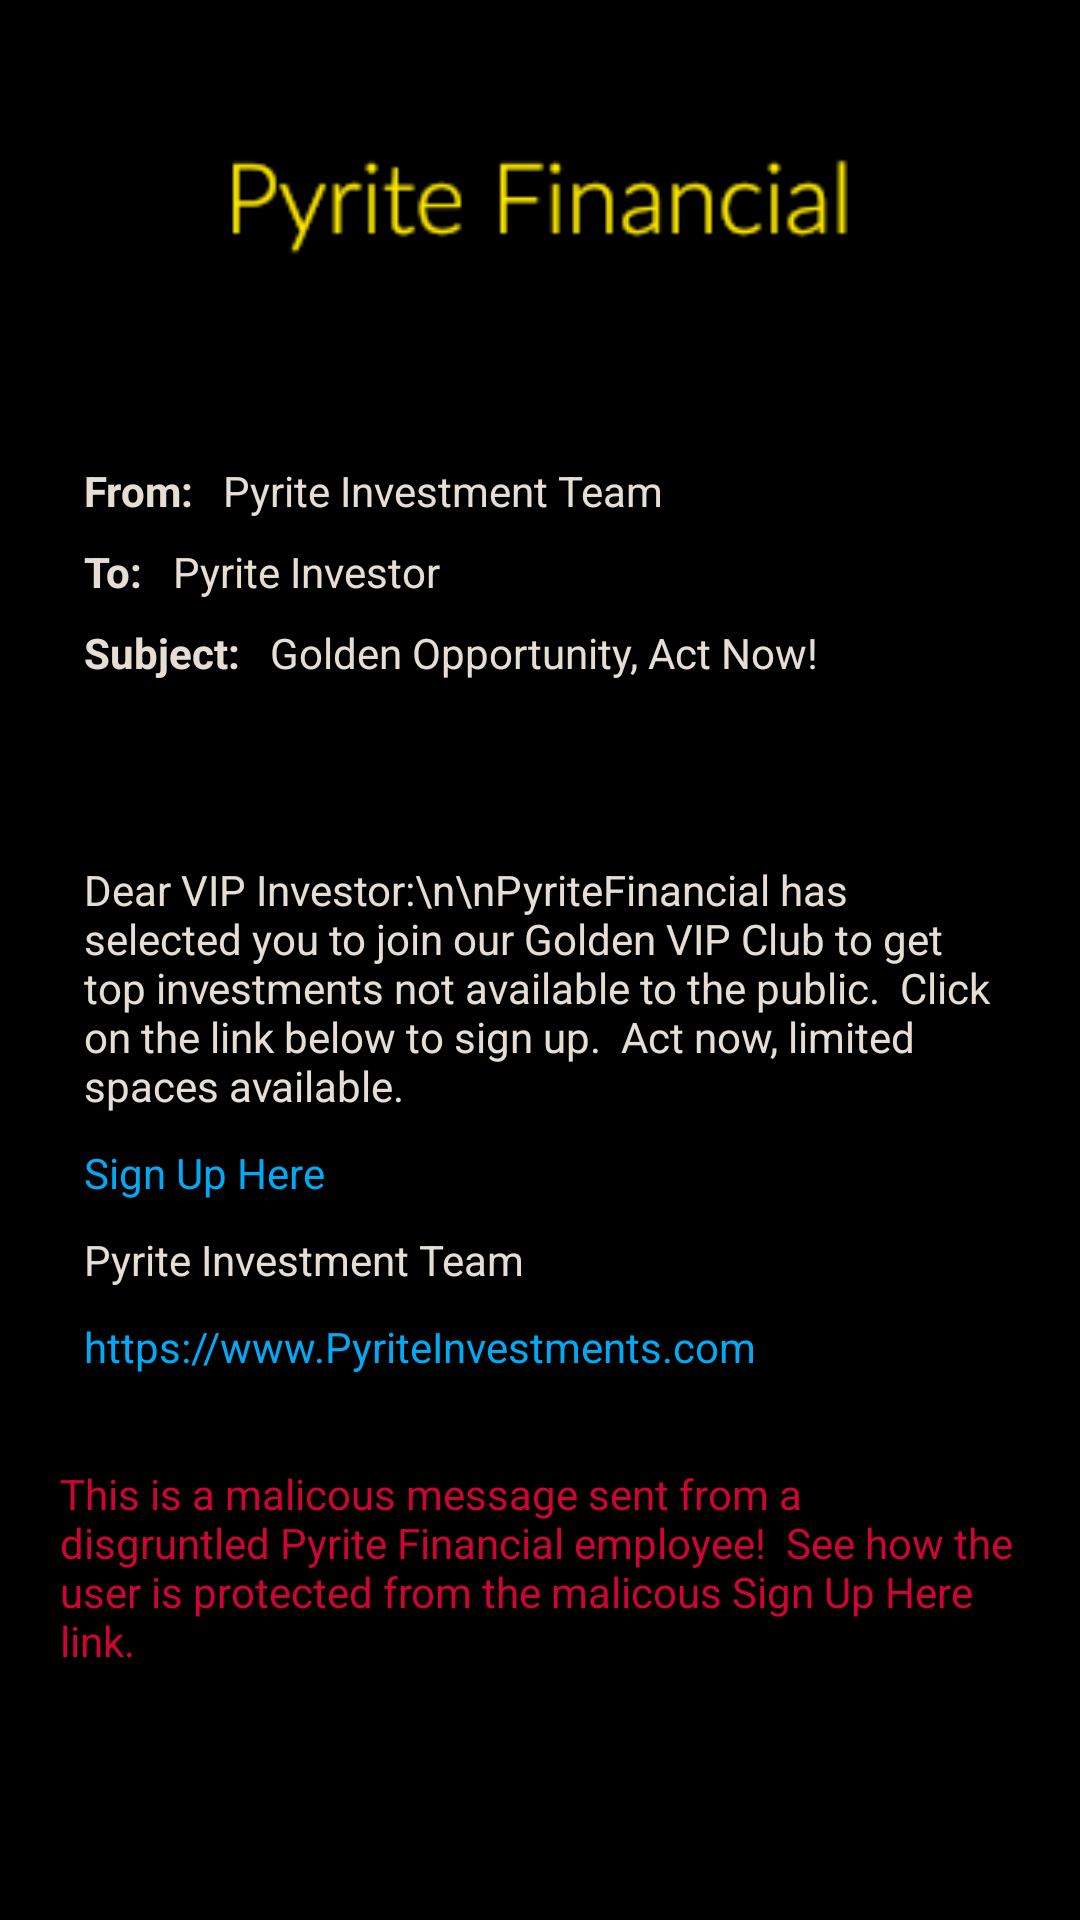

This screen was rendered from an Android layout file. Write that file and the resources it references.
<!-- AndroidManifest.xml: application theme AppTheme.NoActionBar -->
<!-- res/layout/activity_message.xml -->
<?xml version="1.0" encoding="utf-8"?>
<androidx.constraintlayout.widget.ConstraintLayout xmlns:android="http://schemas.android.com/apk/res/android"
    xmlns:app="http://schemas.android.com/apk/res-auto"
    xmlns:tools="http://schemas.android.com/tools"
    android:layout_width="match_parent"
    android:layout_height="match_parent"
    android:background="@color/colorBackground"
    tools:context=".MessageActivity">

    <TextView
        android:id="@+id/textView25"
        android:layout_width="wrap_content"
        android:layout_height="wrap_content"
        android:layout_marginTop="10dp"
        android:onClick="onClickGoodUrl"
        android:text="https://www.PyriteInvestments.com"
        android:textColor="#03A9F4"
        app:layout_constraintStart_toStartOf="@+id/textView24"
        app:layout_constraintTop_toBottomOf="@+id/textView24" />

    <ImageView
        android:id="@+id/imageView3"
        android:layout_width="220dp"
        android:layout_height="74dp"
        android:layout_marginTop="32dp"
        app:layout_constraintEnd_toEndOf="parent"
        app:layout_constraintStart_toStartOf="parent"
        app:layout_constraintTop_toTopOf="parent"
        app:srcCompat="@drawable/logotextsmall" />

    <TextView
        android:id="@+id/textView16"
        android:layout_width="wrap_content"
        android:layout_height="wrap_content"
        android:layout_marginStart="28dp"
        android:layout_marginTop="48dp"
        android:text="From:"
        android:textColor="@color/regularTextColor"
        android:textStyle="bold"
        app:layout_constraintStart_toStartOf="parent"
        app:layout_constraintTop_toBottomOf="@+id/imageView3" />

    <TextView
        android:id="@+id/textView17"
        android:layout_width="wrap_content"
        android:layout_height="wrap_content"
        android:layout_marginStart="10dp"
        android:text="Pyrite Investment Team"
        android:textColor="@color/regularTextColor"
        app:layout_constraintStart_toEndOf="@+id/textView16"
        app:layout_constraintTop_toTopOf="@+id/textView16" />

    <TextView
        android:id="@+id/textView18"
        android:layout_width="wrap_content"
        android:layout_height="wrap_content"
        android:layout_marginTop="8dp"
        android:text="To:"
        android:textColor="@color/regularTextColor"
        android:textStyle="bold"
        app:layout_constraintStart_toStartOf="@+id/textView16"
        app:layout_constraintTop_toBottomOf="@+id/textView16" />

    <TextView
        android:id="@+id/textView19"
        android:layout_width="wrap_content"
        android:layout_height="wrap_content"
        android:layout_marginStart="10dp"
        android:text="Pyrite Investor"
        android:textColor="@color/regularTextColor"
        app:layout_constraintStart_toEndOf="@+id/textView18"
        app:layout_constraintTop_toTopOf="@+id/textView18" />

    <TextView
        android:id="@+id/textView20"
        android:layout_width="wrap_content"
        android:layout_height="wrap_content"
        android:layout_marginTop="8dp"
        android:text="Subject:"
        android:textColor="@color/regularTextColor"
        android:textStyle="bold"
        app:layout_constraintStart_toStartOf="@+id/textView18"
        app:layout_constraintTop_toBottomOf="@+id/textView18" />

    <TextView
        android:id="@+id/textView21"
        android:layout_width="wrap_content"
        android:layout_height="wrap_content"
        android:layout_marginStart="10dp"
        android:text="Golden Opportunity, Act Now!"
        android:textColor="@color/regularTextColor"
        app:layout_constraintStart_toEndOf="@+id/textView20"
        app:layout_constraintTop_toTopOf="@+id/textView20" />

    <TextView
        android:id="@+id/textView22"

        android:layout_width="0dp"
        android:layout_height="wrap_content"
        android:layout_marginTop="60dp"
        android:layout_marginEnd="28dp"
        android:text="Dear VIP Investor:\n\nPyriteFinancial has selected you to join our Golden VIP Club to get top investments not available to the public.  Click on the link below to sign up.  Act now, limited spaces available."
        android:textColor="@color/regularTextColor"
        app:layout_constraintEnd_toEndOf="parent"
        app:layout_constraintHorizontal_bias="1.0"
        app:layout_constraintStart_toStartOf="@+id/textView20"
        app:layout_constraintTop_toBottomOf="@+id/textView20"
        app:layout_constraintWidth_default="wrap" />

    <TextView
        android:id="@+id/textView23"
        android:layout_width="wrap_content"
        android:layout_height="wrap_content"
        android:layout_marginTop="10dp"
        android:onClick="onClickBadUrl"
        android:text="Sign Up Here"
        android:textColor="#03A9F4"
        app:layout_constraintStart_toStartOf="@+id/textView22"
        app:layout_constraintTop_toBottomOf="@+id/textView22" />

    <TextView
        android:id="@+id/textView24"
        android:layout_width="wrap_content"
        android:layout_height="wrap_content"
        android:layout_marginTop="10dp"
        android:text="Pyrite Investment Team"
        android:textColor="@color/regularTextColor"
        app:layout_constraintStart_toStartOf="@+id/textView23"
        app:layout_constraintTop_toBottomOf="@+id/textView23" />

    <TextView
        android:id="@+id/textView33"
        android:layout_width="0dp"
        android:layout_height="wrap_content"
        android:layout_marginStart="20dp"
        android:layout_marginTop="30dp"
        android:layout_marginEnd="20dp"
        android:text="This is a malicous message sent from a disgruntled Pyrite Financial employee!  See how the user is protected from the malicous Sign Up Here link."
        android:textColor="@color/colorUNSAFE"
        app:layout_constraintEnd_toEndOf="parent"
        app:layout_constraintStart_toStartOf="parent"
        app:layout_constraintTop_toBottomOf="@+id/textView25" />

</androidx.constraintlayout.widget.ConstraintLayout>
<!-- resources referenced by this layout -->
<resources>
  <color name="colorBackground">#000000</color>
  <color name="colorUNSAFE">#CF0433</color>
  <color name="regularTextColor">#E6DDD5</color>
  <!-- drawable logotextsmall: png bitmap (drawable-v24, 8224 bytes) -->
  <style name="AppTheme.NoActionBar" parent="Theme.AppCompat">
          <item name="windowActionBar">false</item>
          <item name="windowNoTitle">true</item>
      </style>
</resources>
